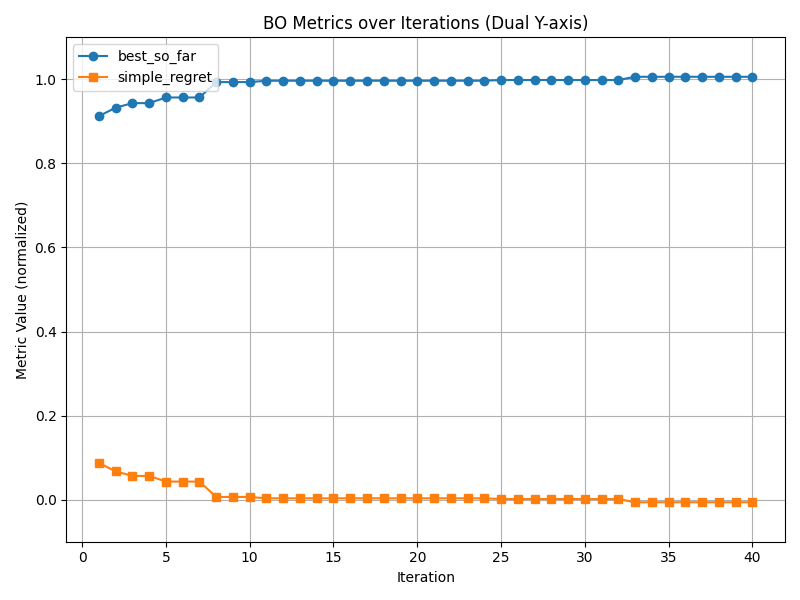

Source data for this figure (header and first rows):
best_so_far, simple_regret
0.9126, 0.08741
0.9327, 0.06731
0.9435, 0.05654
0.9435, 0.05654
0.9569, 0.0431
0.9569, 0.0431
0.9569, 0.0431
0.9935, 0.006475
0.9935, 0.006475
0.9935, 0.006475
0.9967, 0.003269
0.9967, 0.003269
0.9967, 0.003269
0.9967, 0.003269
0.9967, 0.003269
0.9967, 0.003269
0.9967, 0.003269
0.9967, 0.003269
0.9967, 0.003269
0.9967, 0.003269
0.9967, 0.003269
0.9967, 0.003269
0.9967, 0.003269
0.9967, 0.003269
0.9984, 0.001596
0.9984, 0.001596
0.9984, 0.001596
0.9984, 0.001596
0.9984, 0.001596
0.9984, 0.001596
0.9984, 0.001596
0.9984, 0.001596
1.006, -0.006152
1.006, -0.006152
1.006, -0.006152
1.006, -0.006152
1.006, -0.006152
1.006, -0.006152
1.006, -0.006152
1.006, -0.006152
